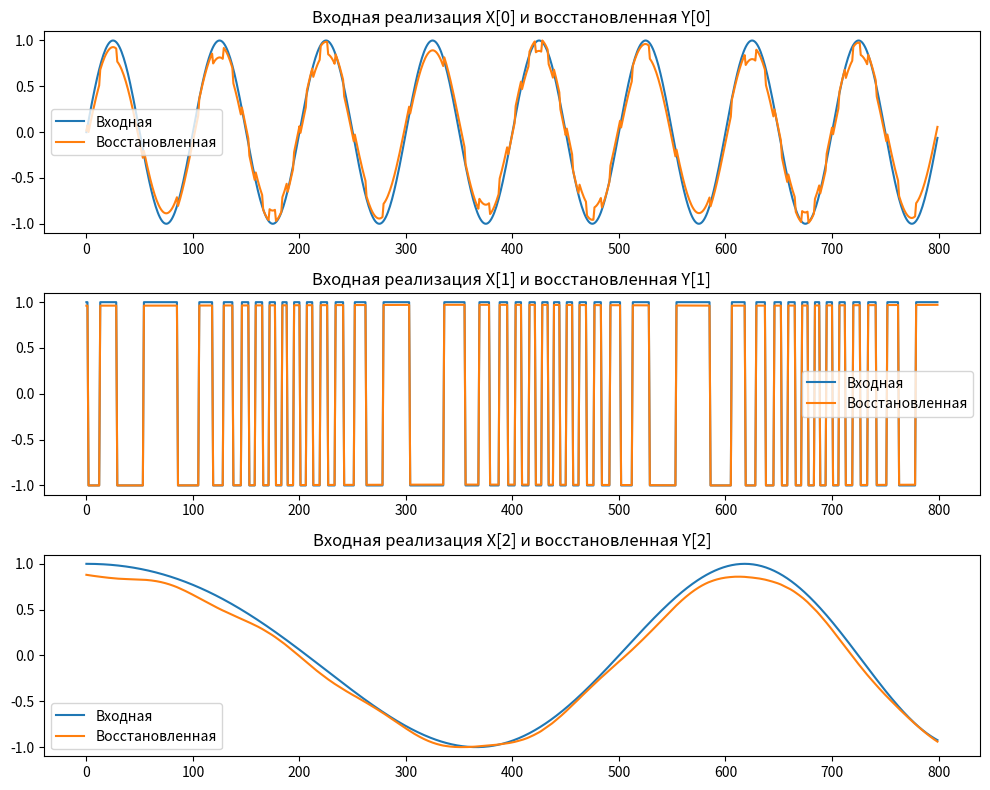

This figure's Python source:
import numpy as np
import matplotlib.pyplot as plt


f0 = 100
fd0 = 30
f1 = 500
fd1 = 40
f2 = 10
Fmax = 20
N = 1000
fs = 10000
A = 0.1
Ad = 9


def U0(n):
    return A * np.sin((2 * np.pi * n * f0) / fs) * np.cos((2 * np.pi * fd0) / fs)


def U1(n):
    return A * np.sign(np.sin(((2 * np.pi * n * f1) / fs) + (Ad * np.cos((2 * np.pi * n * fd1) / fs))))


def U2(n):
    return A * np.cos(2 * np.pi * n * ((f2/fs) + ((Fmax - f2) * n) / (fs*N)))


def sigm(x):
    return 1 / (1 + np.exp(-x))


def deriv_sigm(x):
    return np.exp(-x) / (1 + np.exp(-x))**2


A_matrix = np.array([[0.3352, -0.4895, -0.8027],
                     [-0.000019, -0.5279 , -0.9324],
                     [-0.3778, 0.3028, 0.1251]])


'''
W_matrix_correct_sign = np.array([[-46.93, 19.67, -41.48],
                                  [71.32, -60.21, 10.34],
                                  [58.82, -43.54, 52.20]])
'''

samples = 800
U0_samples = np.asarray([U0(n) for n in range(samples)])
U1_samples = np.asarray([U1(n) for n in range(samples)])
U2_samples = np.asarray([U2(n) for n in range(samples)])
X = np.column_stack((U0_samples, U1_samples, U2_samples)).T


mixed = A_matrix @ X

# Центрирование 
centered_X = X - np.mean(X, axis=1, keepdims=True)


# "Отбеливание" (whitening)
cov_X = np.cov(centered_X)
D, E = np.linalg.eigh(cov_X)
D_inverted = np.diag(1.0 / np.sqrt(D))

# x = E(D^-1/2)(E^T)x
whitened_X = E @ D_inverted @ E.T @ centered_X


n, _ = count_src, _ = X.shape
np.random.seed(1)
W = np.random.rand(n, count_src)
#W /= np.linalg.norm(), axis=1)[:, np.newaxis]
for i in range(count_src):
    w = np.random.rand(n)
    for _ in range(1000):
        # w^T @ X
        current_signal_proj = w.T @ whitened_X
        # g(w^T @ X)
        sigm_val = sigm(current_signal_proj)  
        # g'(w^T @ X)
        sigm_val_deriv = deriv_sigm(current_signal_proj)
        
        # Let w^+ = E{Xg(w^T * X)} - E{g'(w^T * X)} * w
        # E - мат. ожидание
        w_plus = np.mean(whitened_X * sigm_val, axis=1) - np.mean(sigm_val_deriv) * w
        
        # Let w = w^+ / ||w^+||
        w = w_plus / np.linalg.norm(w_plus)
        
        # Ортогонолизация Грама-Шмидта
        for j in range(i):
            w = w - np.sum(w.T * W[:, j]) * W[:, j]
            w = w / np.linalg.norm(w)
                
    W[:, i] = w
restored = W.T @ whitened_X


X_normalized = X / np.max(np.abs(X), axis=1)[:, np.newaxis]
Y_normalized = restored / np.max(np.abs(restored), axis=1)[:, np.newaxis]

Y_normalized = np.roll(Y_normalized, shift=-1, axis=0) 

plt.figure(figsize=(10, 8))

plt.subplot(3, 1, 1)
plt.plot(X_normalized[0], label="Входная")
plt.plot(Y_normalized[1], label="Восстановленная")
plt.title("Входная реализация X[0] и восстановленная Y[0]")
plt.legend()

plt.subplot(3, 1, 2)
plt.plot(X_normalized[1], label="Входная")
plt.plot(Y_normalized[0], label="Восстановленная")
plt.title("Входная реализация X[1] и восстановленная Y[1]")
plt.legend()

plt.subplot(3, 1, 3)
plt.plot(X_normalized[2], label="Входная")
plt.plot(Y_normalized[2], label="Восстановленная")
plt.title("Входная реализация X[2] и восстановленная Y[2]")
plt.legend()

plt.tight_layout()
plt.show()